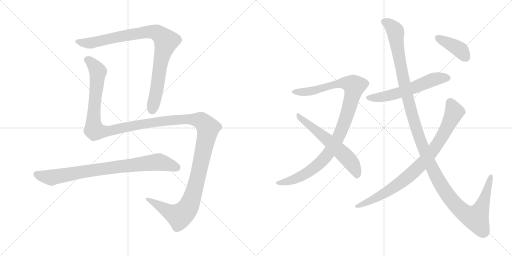
t = 0.00 s
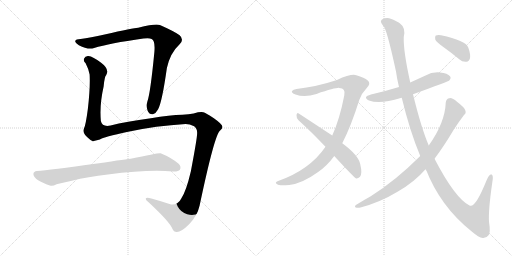
t = 1.95 s
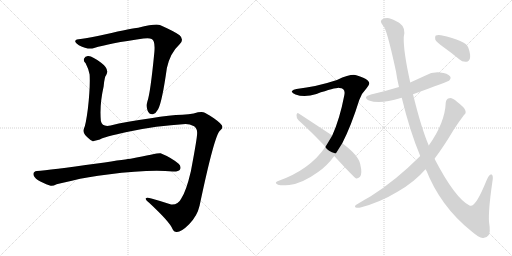
t = 3.91 s
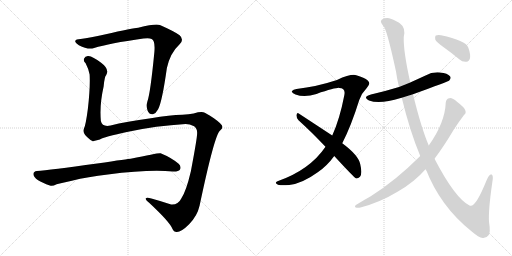
t = 5.86 s
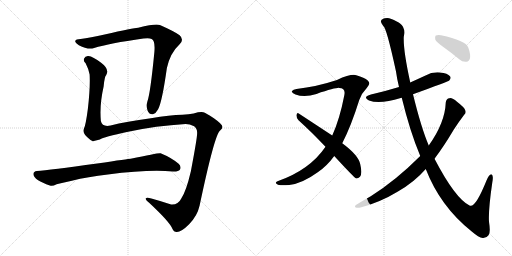
t = 7.81 s
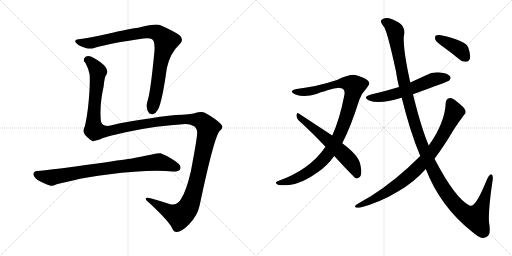
t = 9.77 s

The animated SVG that drew these frames (rendered in a browser with its animation timeline set to each time). Animation: 9 CSS @keyframes rules; one cycle of 9.77 s.

<svg version="1.1" viewBox="0 0 2048 1024" xmlns="http://www.w3.org/2000/svg">
  <g stroke="lightgray" stroke-dasharray="1,1" stroke-width="1" transform="scale(4, 4)">
    <line x1="0" y1="0" x2="256" y2="256"></line>
    <line x1="256" y1="0" x2="0" y2="256"></line>
    <line x1="128" y1="0" x2="128" y2="256"></line>
    <line x1="0" y1="128" x2="256" y2="128"></line>
    <line x1="256" y1="0" x2="512" y2="256"></line>
    <line x1="512" y1="0" x2="256" y2="256"></line>
    <line x1="384" y1="0" x2="384" y2="256"></line>
    <line x1="256" y1="128" x2="512" y2="128"></line>
  </g>
<g transform="scale(1, -1) translate(0, -850)">
   <style type="text/css">
    @keyframes keyframes0 {
      from {
       stroke: black;
       stroke-dashoffset: 911;
       stroke-width: 128;
       }
       75% {
       animation-timing-function: step-end;
       stroke: black;
       stroke-dashoffset: 0;
       stroke-width: 128;
       }
       to {
       stroke: black;
       stroke-width: 1024;
       }
       }
       #make-me-a-hanzi-animation-0 {
         animation: keyframes0 0.991374s both;
         animation-delay: 0.000000s;
         animation-timing-function: linear;
       }
    @keyframes keyframes1 {
      from {
       stroke: black;
       stroke-dashoffset: 1549;
       stroke-width: 128;
       }
       83% {
       animation-timing-function: step-end;
       stroke: black;
       stroke-dashoffset: 0;
       stroke-width: 128;
       }
       to {
       stroke: black;
       stroke-width: 1024;
       }
       }
       #make-me-a-hanzi-animation-1 {
         animation: keyframes1 1.510579s both;
         animation-delay: 0.991374s;
         animation-timing-function: linear;
       }
    @keyframes keyframes2 {
      from {
       stroke: black;
       stroke-dashoffset: 827;
       stroke-width: 128;
       }
       73% {
       animation-timing-function: step-end;
       stroke: black;
       stroke-dashoffset: 0;
       stroke-width: 128;
       }
       to {
       stroke: black;
       stroke-width: 1024;
       }
       }
       #make-me-a-hanzi-animation-2 {
         animation: keyframes2 0.923014s both;
         animation-delay: 2.501953s;
         animation-timing-function: linear;
       }
    @keyframes keyframes3 {
      from {
       stroke: black;
       stroke-dashoffset: 1033;
       stroke-width: 128;
       }
       77% {
       animation-timing-function: step-end;
       stroke: black;
       stroke-dashoffset: 0;
       stroke-width: 128;
       }
       to {
       stroke: black;
       stroke-width: 1024;
       }
       }
       #make-me-a-hanzi-animation-3 {
         animation: keyframes3 1.090658s both;
         animation-delay: 3.424967s;
         animation-timing-function: linear;
       }
    @keyframes keyframes4 {
      from {
       stroke: black;
       stroke-dashoffset: 599;
       stroke-width: 128;
       }
       66% {
       animation-timing-function: step-end;
       stroke: black;
       stroke-dashoffset: 0;
       stroke-width: 128;
       }
       to {
       stroke: black;
       stroke-width: 1024;
       }
       }
       #make-me-a-hanzi-animation-4 {
         animation: keyframes4 0.737467s both;
         animation-delay: 4.515625s;
         animation-timing-function: linear;
       }
    @keyframes keyframes5 {
      from {
       stroke: black;
       stroke-dashoffset: 582;
       stroke-width: 128;
       }
       65% {
       animation-timing-function: step-end;
       stroke: black;
       stroke-dashoffset: 0;
       stroke-width: 128;
       }
       to {
       stroke: black;
       stroke-width: 1024;
       }
       }
       #make-me-a-hanzi-animation-5 {
         animation: keyframes5 0.723633s both;
         animation-delay: 5.253092s;
         animation-timing-function: linear;
       }
    @keyframes keyframes6 {
      from {
       stroke: black;
       stroke-dashoffset: 1331;
       stroke-width: 128;
       }
       81% {
       animation-timing-function: step-end;
       stroke: black;
       stroke-dashoffset: 0;
       stroke-width: 128;
       }
       to {
       stroke: black;
       stroke-width: 1024;
       }
       }
       #make-me-a-hanzi-animation-6 {
         animation: keyframes6 1.333171s both;
         animation-delay: 5.976725s;
         animation-timing-function: linear;
       }
    @keyframes keyframes7 {
      from {
       stroke: black;
       stroke-dashoffset: 856;
       stroke-width: 128;
       }
       74% {
       animation-timing-function: step-end;
       stroke: black;
       stroke-dashoffset: 0;
       stroke-width: 128;
       }
       to {
       stroke: black;
       stroke-width: 1024;
       }
       }
       #make-me-a-hanzi-animation-7 {
         animation: keyframes7 0.946615s both;
         animation-delay: 7.309896s;
         animation-timing-function: linear;
       }
    @keyframes keyframes8 {
      from {
       stroke: black;
       stroke-dashoffset: 400;
       stroke-width: 128;
       }
       57% {
       animation-timing-function: step-end;
       stroke: black;
       stroke-dashoffset: 0;
       stroke-width: 128;
       }
       to {
       stroke: black;
       stroke-width: 1024;
       }
       }
       #make-me-a-hanzi-animation-8 {
         animation: keyframes8 0.575521s both;
         animation-delay: 8.256511s;
         animation-timing-function: linear;
       }
</style>
<path d="M 322.5 694.0 Q 303.5 693.0 301.5 687.0 Q 297.5 681.0 315.5 669.0 Q 352.5 650.0 376.5 658.0 Q 437.5 677.0 573.5 696.0 Q 598.5 699.0 606.5 694.0 Q 621.5 687.0 617.5 642.0 Q 601.5 477.0 589.5 444.0 Q 583.5 425.0 590.5 407.0 Q 597.5 391.0 611.5 393.0 Q 624.5 397.0 632.5 413.0 Q 648.5 443.0 667.5 578.0 Q 680.5 638.0 718.5 673.0 Q 737.5 692.0 718.5 709.0 Q 696.5 725.0 639.5 750.0 Q 624.5 757.0 552.5 739.0 Q 534.5 739.0 418.5 712.0 Q 360.5 699.0 322.5 694.0 Z" fill="lightgray"></path> 
<path d="M 742.5 354.0 Q 758.5 354.0 776.5 345.0 Q 789.5 336.0 788.5 317.0 Q 789.5 302.0 763.5 165.0 Q 744.5 84.0 724.5 55.0 Q 712.5 30.0 684.5 32.0 Q 645.5 45.0 605.5 56.0 Q 586.5 62.0 583.5 57.0 Q 580.5 51.0 596.5 39.0 Q 681.5 -40.0 690.5 -67.0 Q 694.5 -77.0 704.5 -78.0 Q 722.5 -81.0 756.5 -47.0 Q 789.5 -13.0 798.5 28.0 Q 858.5 313.0 880.5 328.0 Q 890.5 335.0 889.5 343.0 Q 890.5 352.0 855.5 377.0 Q 821.5 399.0 813.5 401.0 Q 800.5 404.0 774.5 396.0 Q 755.5 392.0 729.5 391.0 Q 680.5 390.0 603.5 377.0 Q 503.5 364.0 442.5 348.0 Q 408.5 341.0 403.5 366.0 Q 397.5 429.0 414.5 504.0 Q 418.5 546.0 424.5 549.0 Q 439.5 573.0 404.5 599.0 Q 371.5 624.0 353.5 626.0 Q 340.5 627.0 336.5 616.0 Q 332.5 606.0 342.5 597.0 Q 355.5 572.0 358.5 552.0 Q 361.5 503.0 351.5 415.0 Q 342.5 346.0 335.5 335.0 Q 328.5 319.0 350.5 300.0 Q 363.5 287.0 371.5 285.0 L 399.5 292.0 Q 414.5 302.0 512.5 323.0 Q 623.5 347.0 742.5 354.0 Z" fill="lightgray"></path> 
<path d="M 431.5 152.0 Q 594.5 173.0 691.5 164.0 Q 713.5 163.0 719.5 171.0 Q 726.5 184.0 714.5 195.0 Q 684.5 220.0 642.5 237.0 Q 636.5 240.0 522.5 215.0 Q 516.5 215.0 388.5 196.0 Q 196.5 169.0 147.5 166.0 Q 134.5 165.0 133.5 154.0 Q 133.5 142.0 152.5 129.0 Q 168.5 119.0 199.5 108.0 Q 209.5 104.0 226.5 113.0 Q 238.5 117.0 287.5 127.0 Q 351.5 143.0 431.5 152.0 Z" fill="lightgray"></path> 
<path d="M 1369.0 277.5 Q 1405.0 347.5 1437.0 450.5 Q 1447.0 478.5 1467.0 498.5 Q 1485.0 516.5 1471.0 528.5 Q 1458.0 540.5 1425.0 549.5 Q 1404.0 555.5 1348.0 530.5 Q 1266.0 503.5 1186.0 494.5 Q 1173.0 493.5 1168.0 486.5 Q 1164.0 479.5 1182.0 472.5 Q 1218.0 459.5 1266.0 474.5 Q 1342.0 499.5 1357.0 498.5 Q 1384.0 497.5 1377.0 468.5 Q 1359.0 374.5 1329.0 308.5 L 1302.0 263.5 Q 1239.0 170.5 1110.0 125.5 Q 1097.0 119.5 1109.0 113.5 Q 1115.0 106.5 1157.0 110.5 Q 1209.0 116.5 1271.0 161.5 Q 1308.0 186.5 1337.0 226.5 L 1369.0 277.5 Z" fill="lightgray"></path> 
<path d="M 1337.0 226.5 Q 1415.0 141.5 1425.0 136.5 Q 1432.0 135.5 1440.0 143.5 Q 1450.0 155.5 1441.0 193.5 Q 1434.0 229.5 1369.0 277.5 L 1329.0 308.5 L 1195.0 396.5 Q 1188.0 400.5 1186.0 390.5 Q 1185.0 378.5 1194.0 369.5 Q 1245.0 323.5 1302.0 263.5 L 1337.0 226.5 Z" fill="lightgray"></path> 
<path d="M 1652.0 473.5 Q 1793.0 524.5 1797.0 528.5 Q 1806.0 538.5 1800.0 545.5 Q 1791.0 557.5 1760.0 560.5 Q 1729.0 563.5 1700.0 547.5 L 1641.0 520.5 L 1596.0 502.5 Q 1544.0 486.5 1484.0 472.5 Q 1448.0 462.5 1476.0 448.5 Q 1519.0 432.5 1603.0 458.5 Q 1604.0 459.5 1607.0 459.5 L 1652.0 473.5 Z" fill="lightgray"></path> 
<path d="M 1703.0 174.5 Q 1761.0 24.5 1887.0 -75.5 Q 1915.0 -99.5 1931.0 -101.5 Q 1946.0 -102.5 1954.0 -90.5 Q 1963.0 -81.5 1956.0 -36.5 Q 1953.0 9.5 1969.0 119.5 Q 1975.0 149.5 1966.0 152.5 Q 1957.0 153.5 1946.0 128.5 Q 1900.0 14.5 1878.0 28.5 Q 1821.0 56.5 1738.0 215.5 L 1715.0 268.5 Q 1685.0 338.5 1652.0 473.5 L 1641.0 520.5 Q 1613.0 646.5 1615.0 702.5 Q 1624.0 739.5 1599.0 757.5 Q 1593.0 761.5 1587.0 764.5 Q 1563.0 777.5 1549.0 778.5 Q 1536.0 777.5 1535.0 776.5 Q 1513.0 769.5 1533.0 746.5 Q 1546.0 740.5 1584.0 564.5 Q 1588.0 534.5 1596.0 502.5 L 1607.0 459.5 Q 1640.0 323.5 1681.0 226.5 L 1703.0 174.5 Z" fill="lightgray"></path> 
<path d="M 1738.0 215.5 Q 1775.0 264.5 1816.0 333.5 Q 1834.0 361.5 1856.0 390.5 Q 1866.0 397.5 1861.0 409.5 Q 1857.0 421.5 1828.0 443.5 Q 1809.0 459.5 1798.0 457.5 Q 1785.0 456.5 1783.0 440.5 Q 1780.0 359.5 1715.0 268.5 L 1681.0 226.5 Q 1582.0 127.5 1483.0 65.5 Q 1456.0 50.5 1425.0 31.5 Q 1416.0 24.5 1423.0 20.5 Q 1430.0 17.5 1442.0 20.5 Q 1521.0 41.5 1590.0 83.5 Q 1656.0 120.5 1703.0 174.5 L 1738.0 215.5 Z" fill="lightgray"></path> 
<path d="M 1772.0 663.5 Q 1803.0 641.5 1837.0 613.5 Q 1850.0 601.5 1866.0 603.5 Q 1876.0 604.5 1880.0 617.5 Q 1883.0 632.5 1873.0 660.5 Q 1863.0 688.5 1764.0 709.5 Q 1748.0 710.5 1743.0 708.5 Q 1739.0 704.5 1741.0 692.5 Q 1745.0 682.5 1772.0 663.5 Z" fill="lightgray"></path> 
      <clipPath id="make-me-a-hanzi-clip-0">
      <path d="M 322.5 694.0 Q 303.5 693.0 301.5 687.0 Q 297.5 681.0 315.5 669.0 Q 352.5 650.0 376.5 658.0 Q 437.5 677.0 573.5 696.0 Q 598.5 699.0 606.5 694.0 Q 621.5 687.0 617.5 642.0 Q 601.5 477.0 589.5 444.0 Q 583.5 425.0 590.5 407.0 Q 597.5 391.0 611.5 393.0 Q 624.5 397.0 632.5 413.0 Q 648.5 443.0 667.5 578.0 Q 680.5 638.0 718.5 673.0 Q 737.5 692.0 718.5 709.0 Q 696.5 725.0 639.5 750.0 Q 624.5 757.0 552.5 739.0 Q 534.5 739.0 418.5 712.0 Q 360.5 699.0 322.5 694.0 Z" fill="lightgray"></path>
      </clipPath>
      <path clip-path="url(#make-me-a-hanzi-clip-0)" d="M 308.5 684.0 L 358.5 677.0 L 458.5 701.0 L 589.5 723.0 L 628.5 719.0 L 649.5 703.0 L 664.5 685.0 L 642.5 603.0 L 624.5 475.0 L 608.5 411.0 " fill="none" id="make-me-a-hanzi-animation-0" stroke-dasharray="783 1566" stroke-linecap="round"></path>

      <clipPath id="make-me-a-hanzi-clip-1">
      <path d="M 742.5 354.0 Q 758.5 354.0 776.5 345.0 Q 789.5 336.0 788.5 317.0 Q 789.5 302.0 763.5 165.0 Q 744.5 84.0 724.5 55.0 Q 712.5 30.0 684.5 32.0 Q 645.5 45.0 605.5 56.0 Q 586.5 62.0 583.5 57.0 Q 580.5 51.0 596.5 39.0 Q 681.5 -40.0 690.5 -67.0 Q 694.5 -77.0 704.5 -78.0 Q 722.5 -81.0 756.5 -47.0 Q 789.5 -13.0 798.5 28.0 Q 858.5 313.0 880.5 328.0 Q 890.5 335.0 889.5 343.0 Q 890.5 352.0 855.5 377.0 Q 821.5 399.0 813.5 401.0 Q 800.5 404.0 774.5 396.0 Q 755.5 392.0 729.5 391.0 Q 680.5 390.0 603.5 377.0 Q 503.5 364.0 442.5 348.0 Q 408.5 341.0 403.5 366.0 Q 397.5 429.0 414.5 504.0 Q 418.5 546.0 424.5 549.0 Q 439.5 573.0 404.5 599.0 Q 371.5 624.0 353.5 626.0 Q 340.5 627.0 336.5 616.0 Q 332.5 606.0 342.5 597.0 Q 355.5 572.0 358.5 552.0 Q 361.5 503.0 351.5 415.0 Q 342.5 346.0 335.5 335.0 Q 328.5 319.0 350.5 300.0 Q 363.5 287.0 371.5 285.0 L 399.5 292.0 Q 414.5 302.0 512.5 323.0 Q 623.5 347.0 742.5 354.0 Z" fill="lightgray"></path>
      </clipPath>
      <path clip-path="url(#make-me-a-hanzi-clip-1)" d="M 350.5 611.0 L 370.5 594.0 L 391.5 563.0 L 373.5 380.0 L 379.5 328.0 L 422.5 324.0 L 579.5 356.0 L 738.5 374.0 L 801.5 368.0 L 831.5 338.0 L 781.5 102.0 L 765.5 49.0 L 742.5 6.0 L 717.5 -14.0 L 688.5 -4.0 L 588.5 54.0 " fill="none" id="make-me-a-hanzi-animation-1" stroke-dasharray="1421 2842" stroke-linecap="round"></path>

      <clipPath id="make-me-a-hanzi-clip-2">
      <path d="M 431.5 152.0 Q 594.5 173.0 691.5 164.0 Q 713.5 163.0 719.5 171.0 Q 726.5 184.0 714.5 195.0 Q 684.5 220.0 642.5 237.0 Q 636.5 240.0 522.5 215.0 Q 516.5 215.0 388.5 196.0 Q 196.5 169.0 147.5 166.0 Q 134.5 165.0 133.5 154.0 Q 133.5 142.0 152.5 129.0 Q 168.5 119.0 199.5 108.0 Q 209.5 104.0 226.5 113.0 Q 238.5 117.0 287.5 127.0 Q 351.5 143.0 431.5 152.0 Z" fill="lightgray"></path>
      </clipPath>
      <path clip-path="url(#make-me-a-hanzi-clip-2)" d="M 146.5 153.0 L 207.5 139.0 L 404.5 175.0 L 632.5 202.0 L 707.5 180.0 " fill="none" id="make-me-a-hanzi-animation-2" stroke-dasharray="699 1398" stroke-linecap="round"></path>

      <clipPath id="make-me-a-hanzi-clip-3">
      <path d="M 1369.0 277.5 Q 1405.0 347.5 1437.0 450.5 Q 1447.0 478.5 1467.0 498.5 Q 1485.0 516.5 1471.0 528.5 Q 1458.0 540.5 1425.0 549.5 Q 1404.0 555.5 1348.0 530.5 Q 1266.0 503.5 1186.0 494.5 Q 1173.0 493.5 1168.0 486.5 Q 1164.0 479.5 1182.0 472.5 Q 1218.0 459.5 1266.0 474.5 Q 1342.0 499.5 1357.0 498.5 Q 1384.0 497.5 1377.0 468.5 Q 1359.0 374.5 1329.0 308.5 L 1302.0 263.5 Q 1239.0 170.5 1110.0 125.5 Q 1097.0 119.5 1109.0 113.5 Q 1115.0 106.5 1157.0 110.5 Q 1209.0 116.5 1271.0 161.5 Q 1308.0 186.5 1337.0 226.5 L 1369.0 277.5 Z" fill="lightgray"></path>
      </clipPath>
      <path clip-path="url(#make-me-a-hanzi-clip-3)" d="M 1175.0 484.5 L 1215.0 481.5 L 1274.0 491.5 L 1365.0 518.5 L 1417.0 506.5 L 1377.0 358.5 L 1350.0 294.5 L 1313.0 234.5 L 1274.0 193.5 L 1210.0 148.5 L 1147.0 122.5 L 1115.0 119.5 " fill="none" id="make-me-a-hanzi-animation-3" stroke-dasharray="905 1810" stroke-linecap="round"></path>

      <clipPath id="make-me-a-hanzi-clip-4">
      <path d="M 1337.0 226.5 Q 1415.0 141.5 1425.0 136.5 Q 1432.0 135.5 1440.0 143.5 Q 1450.0 155.5 1441.0 193.5 Q 1434.0 229.5 1369.0 277.5 L 1329.0 308.5 L 1195.0 396.5 Q 1188.0 400.5 1186.0 390.5 Q 1185.0 378.5 1194.0 369.5 Q 1245.0 323.5 1302.0 263.5 L 1337.0 226.5 Z" fill="lightgray"></path>
      </clipPath>
      <path clip-path="url(#make-me-a-hanzi-clip-4)" d="M 1195.0 386.5 L 1310.0 292.5 L 1395.0 211.5 L 1418.0 180.5 L 1427.0 143.5 " fill="none" id="make-me-a-hanzi-animation-4" stroke-dasharray="471 942" stroke-linecap="round"></path>

      <clipPath id="make-me-a-hanzi-clip-5">
      <path d="M 1652.0 473.5 Q 1793.0 524.5 1797.0 528.5 Q 1806.0 538.5 1800.0 545.5 Q 1791.0 557.5 1760.0 560.5 Q 1729.0 563.5 1700.0 547.5 L 1641.0 520.5 L 1596.0 502.5 Q 1544.0 486.5 1484.0 472.5 Q 1448.0 462.5 1476.0 448.5 Q 1519.0 432.5 1603.0 458.5 Q 1604.0 459.5 1607.0 459.5 L 1652.0 473.5 Z" fill="lightgray"></path>
      </clipPath>
      <path clip-path="url(#make-me-a-hanzi-clip-5)" d="M 1477.0 461.5 L 1508.0 459.5 L 1568.0 470.5 L 1658.0 499.5 L 1730.0 531.5 L 1790.0 538.5 " fill="none" id="make-me-a-hanzi-animation-5" stroke-dasharray="454 908" stroke-linecap="round"></path>

      <clipPath id="make-me-a-hanzi-clip-6">
      <path d="M 1703.0 174.5 Q 1761.0 24.5 1887.0 -75.5 Q 1915.0 -99.5 1931.0 -101.5 Q 1946.0 -102.5 1954.0 -90.5 Q 1963.0 -81.5 1956.0 -36.5 Q 1953.0 9.5 1969.0 119.5 Q 1975.0 149.5 1966.0 152.5 Q 1957.0 153.5 1946.0 128.5 Q 1900.0 14.5 1878.0 28.5 Q 1821.0 56.5 1738.0 215.5 L 1715.0 268.5 Q 1685.0 338.5 1652.0 473.5 L 1641.0 520.5 Q 1613.0 646.5 1615.0 702.5 Q 1624.0 739.5 1599.0 757.5 Q 1593.0 761.5 1587.0 764.5 Q 1563.0 777.5 1549.0 778.5 Q 1536.0 777.5 1535.0 776.5 Q 1513.0 769.5 1533.0 746.5 Q 1546.0 740.5 1584.0 564.5 Q 1588.0 534.5 1596.0 502.5 L 1607.0 459.5 Q 1640.0 323.5 1681.0 226.5 L 1703.0 174.5 Z" fill="lightgray"></path>
      </clipPath>
      <path clip-path="url(#make-me-a-hanzi-clip-6)" d="M 1539.0 761.5 L 1558.0 752.5 L 1582.0 722.5 L 1617.0 515.5 L 1661.0 347.5 L 1705.0 229.5 L 1781.0 84.5 L 1837.0 15.5 L 1872.0 -10.5 L 1905.0 -19.5 L 1938.0 52.5 L 1963.0 145.5 " fill="none" id="make-me-a-hanzi-animation-6" stroke-dasharray="1203 2406" stroke-linecap="round"></path>

      <clipPath id="make-me-a-hanzi-clip-7">
      <path d="M 1738.0 215.5 Q 1775.0 264.5 1816.0 333.5 Q 1834.0 361.5 1856.0 390.5 Q 1866.0 397.5 1861.0 409.5 Q 1857.0 421.5 1828.0 443.5 Q 1809.0 459.5 1798.0 457.5 Q 1785.0 456.5 1783.0 440.5 Q 1780.0 359.5 1715.0 268.5 L 1681.0 226.5 Q 1582.0 127.5 1483.0 65.5 Q 1456.0 50.5 1425.0 31.5 Q 1416.0 24.5 1423.0 20.5 Q 1430.0 17.5 1442.0 20.5 Q 1521.0 41.5 1590.0 83.5 Q 1656.0 120.5 1703.0 174.5 L 1738.0 215.5 Z" fill="lightgray"></path>
      </clipPath>
      <path clip-path="url(#make-me-a-hanzi-clip-7)" d="M 1799.0 441.5 L 1815.0 410.5 L 1808.0 380.5 L 1756.0 283.5 L 1697.0 206.5 L 1640.0 149.5 L 1585.0 107.5 L 1511.0 62.5 L 1428.0 25.5 " fill="none" id="make-me-a-hanzi-animation-7" stroke-dasharray="728 1456" stroke-linecap="round"></path>

      <clipPath id="make-me-a-hanzi-clip-8">
      <path d="M 1772.0 663.5 Q 1803.0 641.5 1837.0 613.5 Q 1850.0 601.5 1866.0 603.5 Q 1876.0 604.5 1880.0 617.5 Q 1883.0 632.5 1873.0 660.5 Q 1863.0 688.5 1764.0 709.5 Q 1748.0 710.5 1743.0 708.5 Q 1739.0 704.5 1741.0 692.5 Q 1745.0 682.5 1772.0 663.5 Z" fill="lightgray"></path>
      </clipPath>
      <path clip-path="url(#make-me-a-hanzi-clip-8)" d="M 1748.0 702.5 L 1833.0 656.5 L 1863.0 620.5 " fill="none" id="make-me-a-hanzi-animation-8" stroke-dasharray="272 544" stroke-linecap="round"></path>

</g>
</svg>
